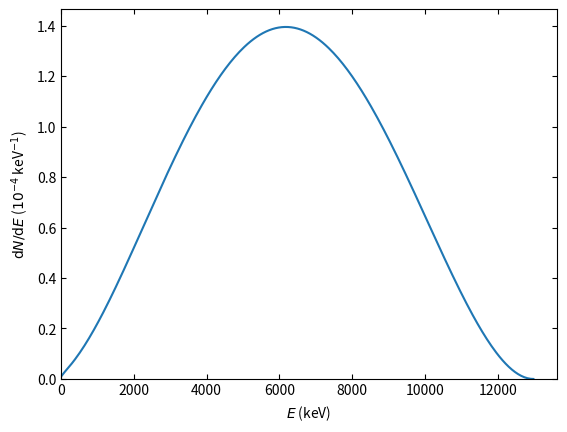

Write the Python code that produced this figure.
import numpy as np
import matplotlib.pyplot as plt

E = np.array(
    [
        0,
        43,
        86,
        129,
        172,
        215,
        258,
        301,
        344,
        387,
        430,
        473,
        516,
        559,
        602,
        645,
        688,
        731,
        774,
        817,
        860,
        903,
        946,
        989,
        1032,
        1075,
        1118,
        1161,
        1204,
        1247,
        1290,
        1333,
        1376,
        1419,
        1462,
        1505,
        1548,
        1591,
        1634,
        1677,
        1720,
        1763,
        1806,
        1849,
        1892,
        1935,
        1978,
        2021,
        2064,
        2107,
        2150,
        2193,
        2236,
        2279,
        2322,
        2365,
        2408,
        2451,
        2494,
        2537,
        2580,
        2623,
        2666,
        2709,
        2752,
        2795,
        2838,
        2881,
        2924,
        2967,
        3010,
        3053,
        3096,
        3139,
        3182,
        3225,
        3268,
        3311,
        3354,
        3397,
        3440,
        3483,
        3526,
        3569,
        3612,
        3655,
        3698,
        3741,
        3784,
        3827,
        3870,
        3913,
        3956,
        3999,
        4042,
        4085,
        4128,
        4171,
        4214,
        4257,
        4300,
        4343,
        4386,
        4429,
        4472,
        4515,
        4558,
        4601,
        4644,
        4687,
        4730,
        4773,
        4816,
        4859,
        4902,
        4945,
        4988,
        5031,
        5074,
        5117,
        5160,
        5203,
        5246,
        5289,
        5332,
        5375,
        5418,
        5461,
        5504,
        5547,
        5590,
        5633,
        5676,
        5719,
        5762,
        5805,
        5848,
        5891,
        5934,
        5977,
        6020,
        6063,
        6106,
        6149,
        6192,
        6235,
        6278,
        6321,
        6364,
        6407,
        6450,
        6493,
        6536,
        6579,
        6622,
        6665,
        6708,
        6751,
        6794,
        6837,
        6880,
        6923,
        6966,
        7009,
        7052,
        7095,
        7138,
        7181,
        7224,
        7267,
        7310,
        7353,
        7396,
        7439,
        7482,
        7525,
        7568,
        7611,
        7654,
        7697,
        7740,
        7783,
        7826,
        7869,
        7912,
        7955,
        7998,
        8041,
        8084,
        8127,
        8170,
        8213,
        8256,
        8299,
        8342,
        8385,
        8428,
        8471,
        8514,
        8557,
        8600,
        8643,
        8686,
        8729,
        8772,
        8815,
        8858,
        8901,
        8944,
        8987,
        9030,
        9073,
        9116,
        9159,
        9202,
        9245,
        9288,
        9331,
        9374,
        9417,
        9460,
        9503,
        9546,
        9589,
        9632,
        9675,
        9718,
        9761,
        9804,
        9847,
        9890,
        9933,
        9976,
        10019,
        10062,
        10105,
        10148,
        10191,
        10234,
        10277,
        10320,
        10363,
        10406,
        10449,
        10492,
        10535,
        10578,
        10621,
        10664,
        10707,
        10750,
        10793,
        10836,
        10879,
        10922,
        10965,
        11008,
        11051,
        11094,
        11137,
        11180,
        11223,
        11266,
        11309,
        11352,
        11395,
        11438,
        11481,
        11524,
        11567,
        11610,
        11653,
        11696,
        11739,
        11782,
        11825,
        11868,
        11911,
        11954,
        11997,
        12040,
        12083,
        12126,
        12169,
        12212,
        12255,
        12298,
        12341,
        12384,
        12427,
        12470,
        12513,
        12556,
        12599,
        12642,
        12685,
        12728,
        12771,
        12814,
        12857,
        12900,
        12943,
        12975,
    ]
)

dNdE = np.array(
    [
        0.0000009040950,
        0.0000017359400,
        0.0000025155100,
        0.0000032428200,
        0.0000039642800,
        0.0000046960500,
        0.0000054454000,
        0.0000062160000,
        0.0000070097600,
        0.0000078276500,
        0.0000086701000,
        0.0000095371600,
        0.0000104287000,
        0.0000113444000,
        0.0000122839000,
        0.0000132466000,
        0.0000142322000,
        0.0000152399000,
        0.0000162692000,
        0.0000173195000,
        0.0000183902000,
        0.0000194805000,
        0.0000205900000,
        0.0000217178000,
        0.0000228635000,
        0.0000240263000,
        0.0000252055000,
        0.0000264005000,
        0.0000276107000,
        0.0000288355000,
        0.0000300741000,
        0.0000313259000,
        0.0000325904000,
        0.0000338668000,
        0.0000351546000,
        0.0000364531000,
        0.0000377617000,
        0.0000390798000,
        0.0000404067000,
        0.0000417420000,
        0.0000430849000,
        0.0000444350000,
        0.0000457915000,
        0.0000471540000,
        0.0000485218000,
        0.0000498944000,
        0.0000512713000,
        0.0000526518000,
        0.0000540354000,
        0.0000554217000,
        0.0000568099000,
        0.0000581996000,
        0.0000595903000,
        0.0000609815000,
        0.0000623725000,
        0.0000637630000,
        0.0000651525000,
        0.0000665403000,
        0.0000679260000,
        0.0000693092000,
        0.0000706894000,
        0.0000720660000,
        0.0000734386000,
        0.0000748068000,
        0.0000761701000,
        0.0000775280000,
        0.0000788801000,
        0.0000802259000,
        0.0000815651000,
        0.0000828972000,
        0.0000842217000,
        0.0000855383000,
        0.0000868465000,
        0.0000881459000,
        0.0000894362000,
        0.0000907170000,
        0.0000919877000,
        0.0000932482000,
        0.0000944980000,
        0.0000957366000,
        0.0000969639000,
        0.0000981794000,
        0.0000993827000,
        0.0001005740000,
        0.0001017520000,
        0.0001029160000,
        0.0001040680000,
        0.0001052050000,
        0.0001063290000,
        0.0001074380000,
        0.0001085320000,
        0.0001096110000,
        0.0001106750000,
        0.0001117230000,
        0.0001127550000,
        0.0001137710000,
        0.0001147710000,
        0.0001157540000,
        0.0001167190000,
        0.0001176680000,
        0.0001185990000,
        0.0001195130000,
        0.0001204080000,
        0.0001212850000,
        0.0001221440000,
        0.0001229840000,
        0.0001238050000,
        0.0001246080000,
        0.0001253910000,
        0.0001261540000,
        0.0001268980000,
        0.0001276220000,
        0.0001283260000,
        0.0001290100000,
        0.0001296730000,
        0.0001303160000,
        0.0001309380000,
        0.0001315400000,
        0.0001321200000,
        0.0001326800000,
        0.0001332180000,
        0.0001337340000,
        0.0001342300000,
        0.0001347030000,
        0.0001351550000,
        0.0001355850000,
        0.0001359930000,
        0.0001363790000,
        0.0001367430000,
        0.0001370850000,
        0.0001374040000,
        0.0001377020000,
        0.0001379760000,
        0.0001382290000,
        0.0001384580000,
        0.0001386650000,
        0.0001388500000,
        0.0001390120000,
        0.0001391510000,
        0.0001392670000,
        0.0001393610000,
        0.0001394320000,
        0.0001394800000,
        0.0001395050000,
        0.0001395080000,
        0.0001394880000,
        0.0001394450000,
        0.0001393790000,
        0.0001392910000,
        0.0001391800000,
        0.0001390460000,
        0.0001388900000,
        0.0001387110000,
        0.0001385100000,
        0.0001382860000,
        0.0001380390000,
        0.0001377710000,
        0.0001374800000,
        0.0001371670000,
        0.0001368320000,
        0.0001364750000,
        0.0001360960000,
        0.0001356950000,
        0.0001352720000,
        0.0001348280000,
        0.0001343620000,
        0.0001338750000,
        0.0001333670000,
        0.0001328380000,
        0.0001322870000,
        0.0001317160000,
        0.0001311240000,
        0.0001305120000,
        0.0001298800000,
        0.0001292270000,
        0.0001285540000,
        0.0001278610000,
        0.0001271490000,
        0.0001264170000,
        0.0001256660000,
        0.0001248960000,
        0.0001241070000,
        0.0001232990000,
        0.0001224730000,
        0.0001216280000,
        0.0001207660000,
        0.0001198850000,
        0.0001189880000,
        0.0001180730000,
        0.0001171410000,
        0.0001161920000,
        0.0001152260000,
        0.0001142440000,
        0.0001132470000,
        0.0001122330000,
        0.0001112040000,
        0.0001101600000,
        0.0001091010000,
        0.0001080270000,
        0.0001069390000,
        0.0001058370000,
        0.0001047220000,
        0.0001035930000,
        0.0001024510000,
        0.0001012960000,
        0.0001001290000,
        0.0000989496000,
        0.0000977587000,
        0.0000965565000,
        0.0000953432000,
        0.0000941192000,
        0.0000928850000,
        0.0000916409000,
        0.0000903872000,
        0.0000891243000,
        0.0000878527000,
        0.0000865727000,
        0.0000852846000,
        0.0000839890000,
        0.0000826862000,
        0.0000813765000,
        0.0000800605000,
        0.0000787386000,
        0.0000774111000,
        0.0000760785000,
        0.0000747413000,
        0.0000733998000,
        0.0000720546000,
        0.0000707061000,
        0.0000693546000,
        0.0000680008000,
        0.0000666451000,
        0.0000652878000,
        0.0000639296000,
        0.0000625709000,
        0.0000612121000,
        0.0000598538000,
        0.0000584965000,
        0.0000571406000,
        0.0000557867000,
        0.0000544353000,
        0.0000530869000,
        0.0000517420000,
        0.0000504012000,
        0.0000490649000,
        0.0000477338000,
        0.0000464083000,
        0.0000450890000,
        0.0000437765000,
        0.0000424713000,
        0.0000411740000,
        0.0000398851000,
        0.0000386052000,
        0.0000373348000,
        0.0000360747000,
        0.0000348253000,
        0.0000335872000,
        0.0000323611000,
        0.0000311475000,
        0.0000299470000,
        0.0000287603000,
        0.0000275880000,
        0.0000264306000,
        0.0000252888000,
        0.0000241632000,
        0.0000230545000,
        0.0000219632000,
        0.0000208901000,
        0.0000198358000,
        0.0000188009000,
        0.0000177860000,
        0.0000167919000,
        0.0000158192000,
        0.0000148686000,
        0.0000139407000,
        0.0000130361000,
        0.0000121557000,
        0.0000113000000,
        0.0000104698000,
        0.0000096656700,
        0.0000088883900,
        0.0000081386400,
        0.0000074171000,
        0.0000067244900,
        0.0000060615000,
        0.0000054288500,
        0.0000048272400,
        0.0000042573900,
        0.0000037200000,
        0.0000032158000,
        0.0000027455000,
        0.0000023098100,
        0.0000019094500,
        0.0000015451400,
        0.0000012175800,
        0.0000009274760,
        0.0000006755320,
        0.0000004624340,
        0.0000002888510,
        0.0000001554270,
        0.0000000627607,
        0.0000000113510,
        0.0000000000000,
    ]
)

fig, ax = plt.subplots(1, 1)
ax.tick_params(
    axis="both",
    which="both",
    direction="in",
    bottom=True,
    top=True,
    left=True,
    right=True,
)

ax.plot(
    E, dNdE * 1e4, "-",
)
ax.set_xlabel("$E$ (keV)")
ax.set_ylabel("$\mathrm{d}N/\mathrm{d}E$ ($10^{-4}$ keV$^{-1}$)")

# plt.axhline(0, linestyle="--", color="black", zorder=0)
ax.set_xlim(0, None)
ax.set_ylim(0, None)

plt.show()
